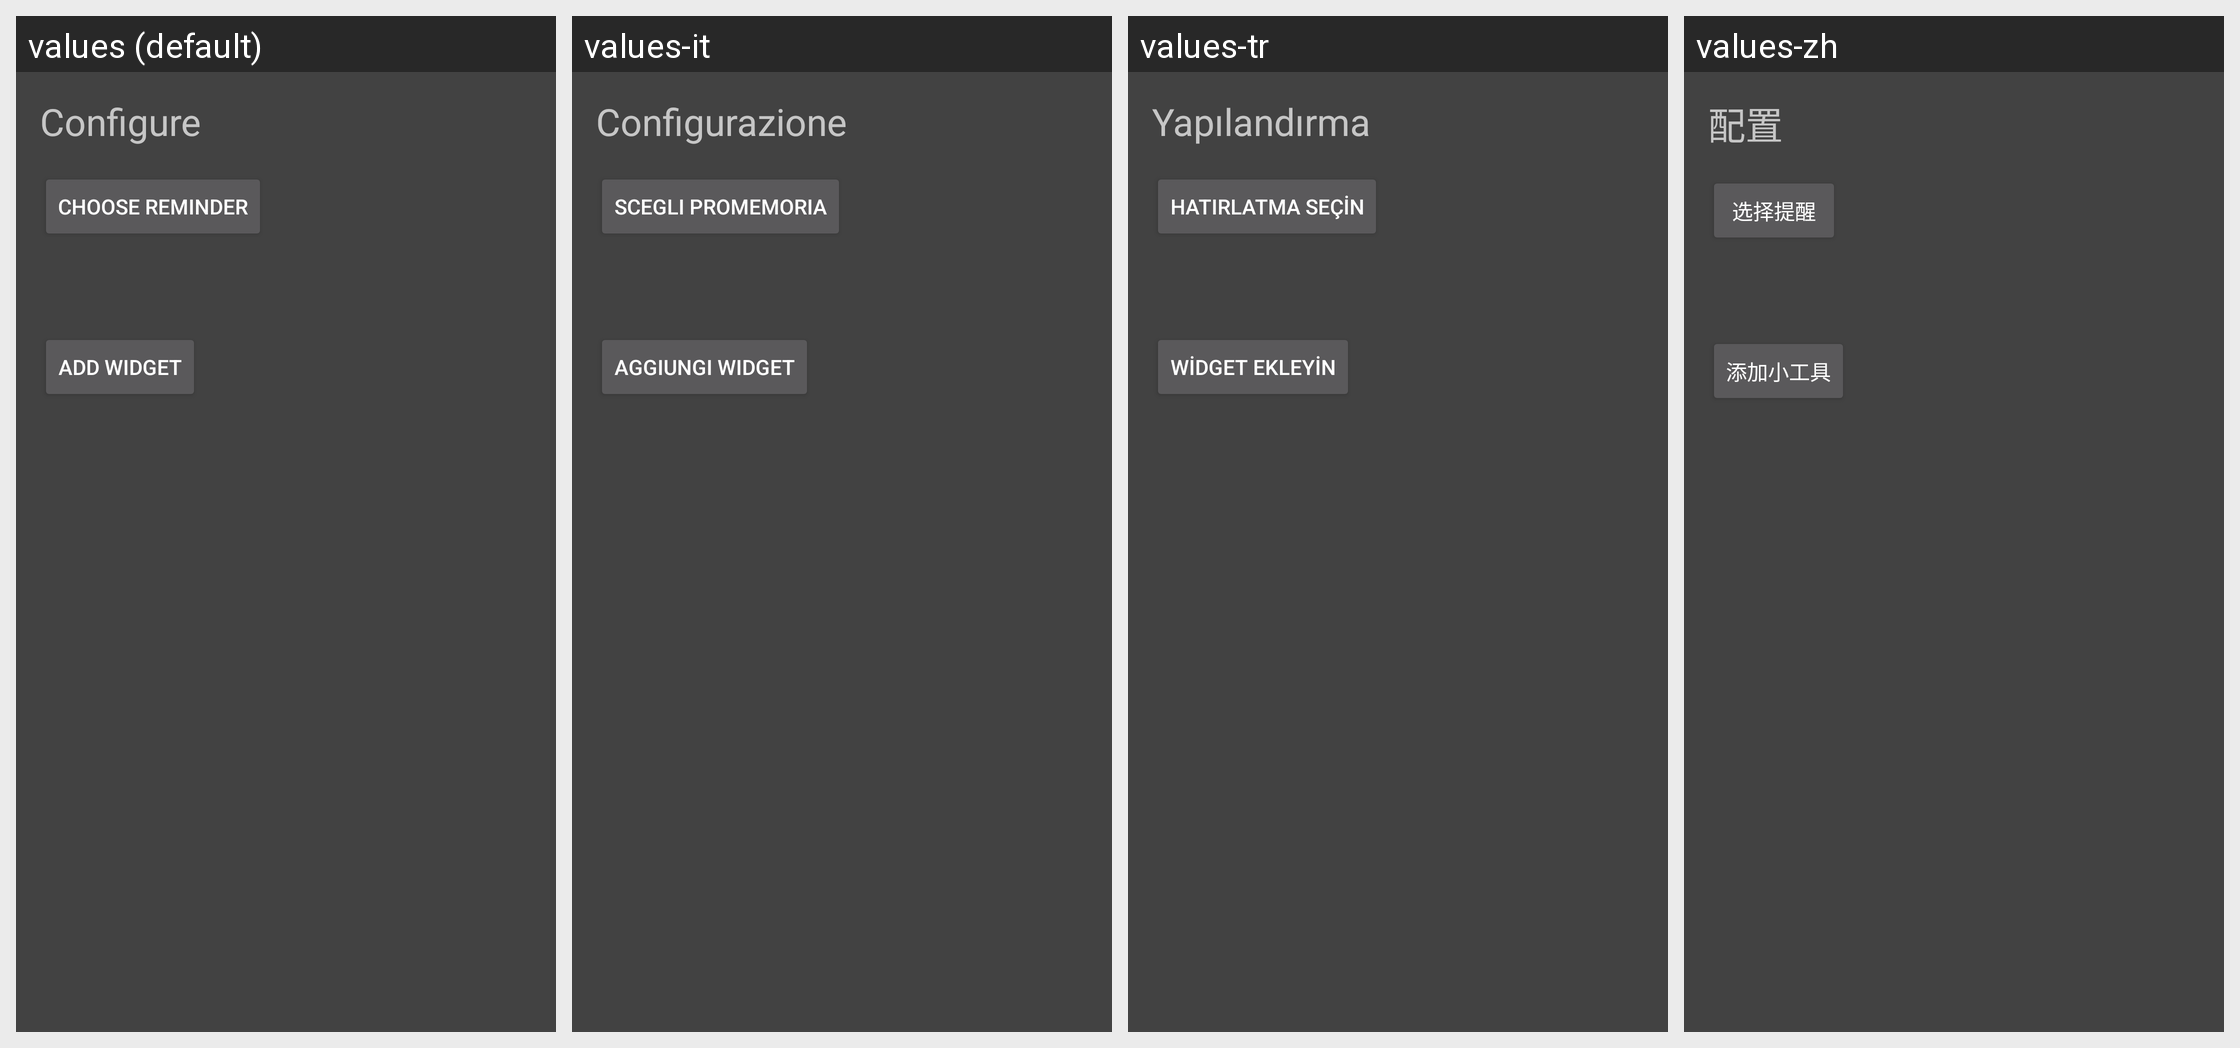

Locale-by-locale string values for the Android screen shown in this grid:
Android screen res/layout/simple_widget_configure.xml rendered under 4 locales, left to right: values (default), values-it, values-tr, values-zh. Device: Nexus 5 (rendered at 1080×1920; each locale shown at half size, 540×960, under a caption strip naming it); theme HomeDark.
Other locales in the repository, not shown: values-ar, values-az, values-be, values-da, values-de, values-el, values-en, values-es, values-et, values-fi, values-fr, values-hi, values-hr, values-hu, values-iw, values-ja, values-ka, values-ko, values-lt, values-lv, values-nl, values-pl, values-pt, values-ro, values-ru, values-sk, values-sl, values-uk, values-uz, values-vi, values-zh-rCN, values-zh-rTW.
Strings drawn on this screen, with the default value and each locale's value (text and hints the layout hard-codes, and strings that could not be matched under every locale, appear in the picture but are not listed):

configure
  values: Configure
  values-it: Configurazione
  values-tr: Yapılandırma
  values-zh: 配置

choose_reminder
  values: Choose reminder
  values-it: Scegli promemoria
  values-tr: Hatırlatma seçin
  values-zh: 选择提醒

add_widget
  values: Add widget
  values-it: Aggiungi widget
  values-tr: Widget ekleyin
  values-zh: 添加小工具
